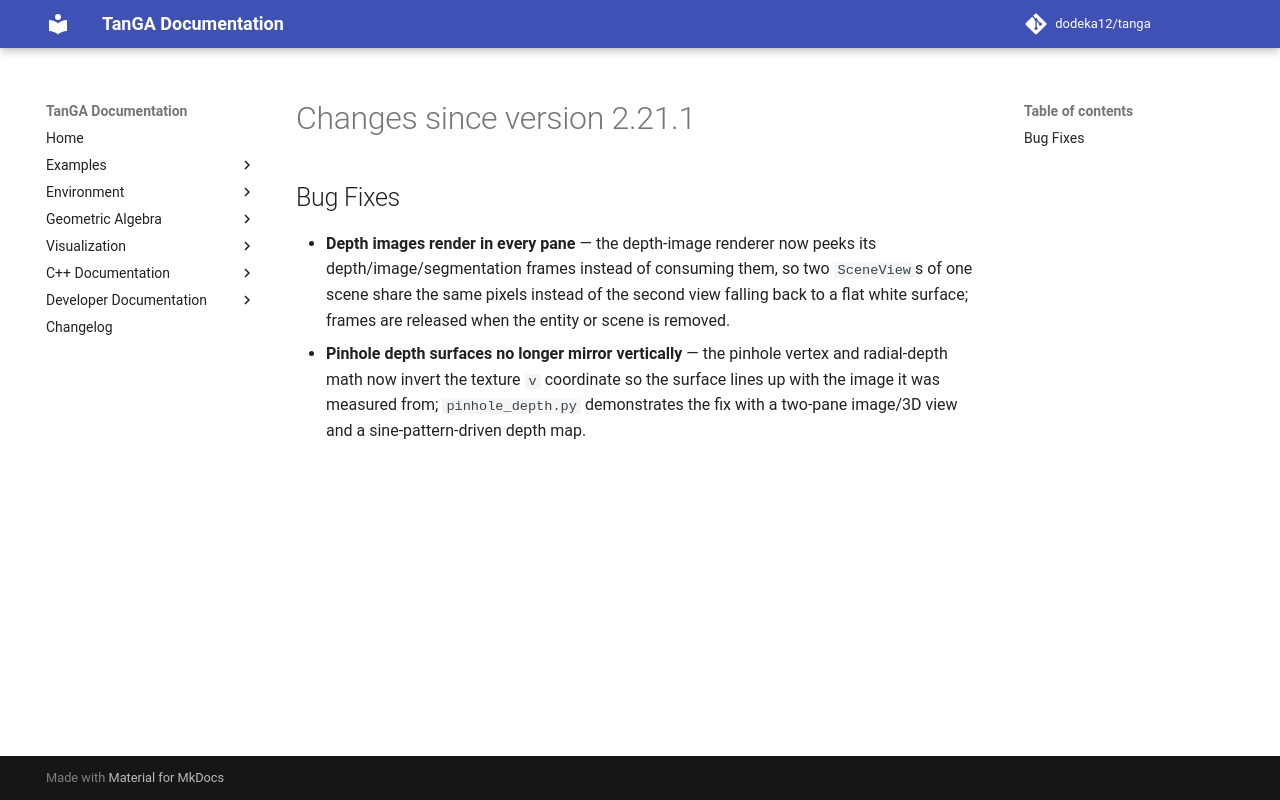

repository: dodeka12/tanga · page: v2.27.0-rc4/changelog/2026/10/20_618cbeea4/index.html · generator: mkdocs

# Changes since version 2.21.1

## Bug Fixes
- **Depth images render in every pane** — the depth-image renderer now peeks its
  depth/image/segmentation frames instead of consuming them, so two `SceneView`s
  of one scene share the same pixels instead of the second view falling back to a
  flat white surface; frames are released when the entity or scene is removed.
- **Pinhole depth surfaces no longer mirror vertically** — the pinhole vertex and
  radial-depth math now invert the texture `v` coordinate so the surface lines up
  with the image it was measured from; `pinhole_depth.py` demonstrates the fix
  with a two-pane image/3D view and a sine-pattern-driven depth map.
